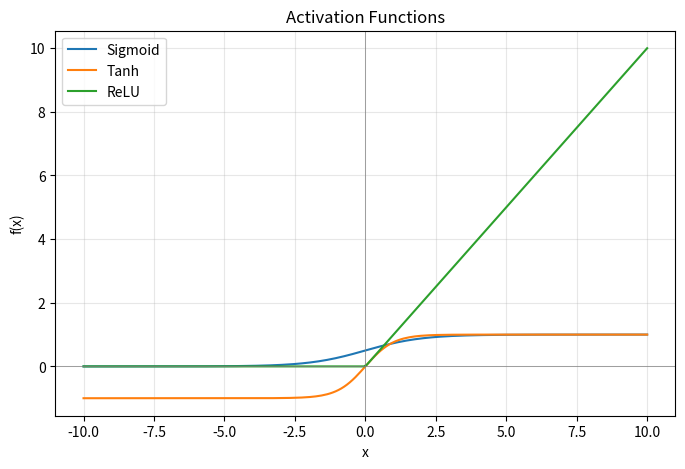

The script that saved this image:
import numpy as np
import matplotlib.pyplot as plt

def sigmoid(x):
    return 1 / (1 + np.exp(-x))

def tanh(x):
    return np.tanh(x)

def relu(x):
    return np.maximum(0, x)

x = np.linspace(-10, 10, 200)

plt.figure(figsize=(8, 5))
plt.plot(x, sigmoid(x), label="Sigmoid")
plt.plot(x, tanh(x), label="Tanh")
plt.plot(x, relu(x), label="ReLU")
plt.axhline(0, color="gray", linewidth=0.5)
plt.axvline(0, color="gray", linewidth=0.5)
plt.title("Activation Functions")
plt.xlabel("x")
plt.ylabel("f(x)")
plt.legend()
plt.grid(alpha=0.3)
plt.show()
